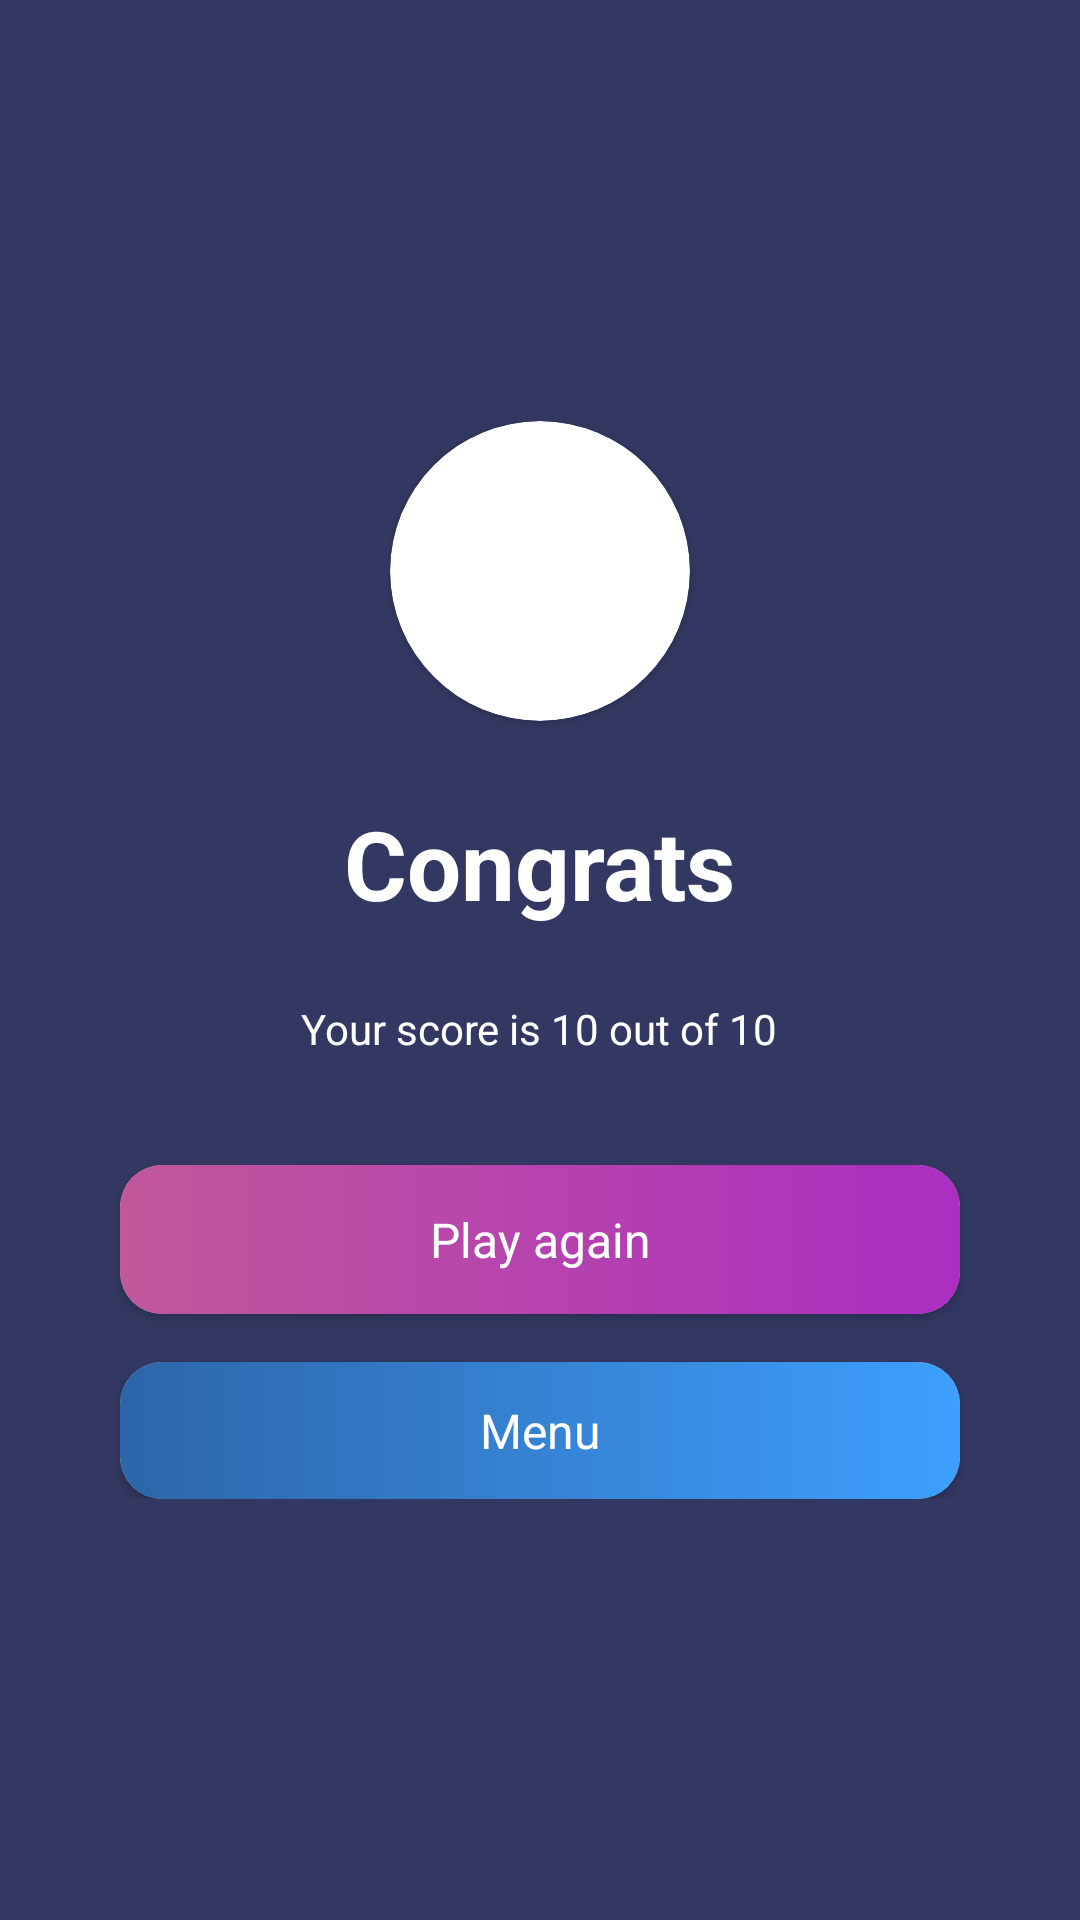

This screen was rendered from an Android layout file. Write that file and the resources it references.
<!-- AndroidManifest.xml: application theme Theme.MyQuizGame -->
<!-- res/layout/activity_result.xml -->
<?xml version="1.0" encoding="utf-8"?>
<LinearLayout xmlns:android="http://schemas.android.com/apk/res/android"
    xmlns:app="http://schemas.android.com/apk/res-auto"
    xmlns:tools="http://schemas.android.com/tools"
    android:layout_width="match_parent"
    android:layout_height="match_parent"
    android:background="@color/main_background"
    android:gravity="center"
    android:orientation="vertical"
    tools:context=".ResultActivity">

    <LinearLayout
        android:layout_width="match_parent"
        android:layout_height="wrap_content"
        android:layout_gravity="center_vertical"
        android:orientation="vertical">

        <androidx.cardview.widget.CardView
            android:layout_width="wrap_content"
            android:layout_height="wrap_content"
            android:layout_gravity="center"
            app:cardCornerRadius="50dp">


            <ImageView
                android:layout_width="100dp"
                android:layout_height="100dp"
                android:src="@drawable/man" />
        </androidx.cardview.widget.CardView>


        <TextView
            android:id="@+id/name_of_person"
            android:layout_width="wrap_content"
            android:layout_height="wrap_content"
            android:layout_gravity="center"
            android:layout_marginTop="26dp"
            android:text="Congrats"
            android:textColor="@color/white"
            android:textSize="32sp"
            android:textStyle="bold" />

        <TextView
            android:id="@+id/correcttotal"
            android:layout_width="wrap_content"
            android:layout_height="wrap_content"
            android:layout_gravity="center"
            android:layout_marginTop="24dp"
            android:gravity="center"
            android:text="Your score is 10 out of 10"
            android:textColor="@color/white" />

        <androidx.cardview.widget.CardView
            android:layout_width="match_parent"
            android:layout_height="wrap_content"
            android:layout_marginHorizontal="40dp"
            android:layout_marginTop="36dp"
            app:cardCornerRadius="14dp">

            <TextView
                android:id="@+id/btn_play_again"
                android:layout_width="match_parent"
                android:layout_height="wrap_content"
                android:background="@drawable/statistic_gradient"
                android:gravity="center"
                android:paddingVertical="14dp"
                android:text="@string/tv_result_again"
                android:textAllCaps="false"
                android:textColor="@color/white"
                android:textSize="16sp" />
        </androidx.cardview.widget.CardView>

        <androidx.cardview.widget.CardView
            android:layout_width="match_parent"
            android:layout_height="wrap_content"
            android:layout_marginHorizontal="40dp"
            android:layout_marginTop="16dp"
            app:cardCornerRadius="14dp">

            <TextView
                android:id="@+id/btn_go_menu"
                android:layout_width="match_parent"
                android:layout_height="wrap_content"
                android:background="@drawable/play_again_gradient"
                android:gravity="center"
                android:paddingVertical="12dp"
                android:text="@string/menu"
                android:textAllCaps="false"
                android:textColor="@color/white"
                android:textSize="16sp" />
        </androidx.cardview.widget.CardView>
    </LinearLayout>

</LinearLayout>
<!-- resources referenced by this layout -->
<resources>
  <color name="main_background">#333862</color>
  <color name="white">#FFFFFFFF</color>
  <!-- drawable play_again_gradient (drawable) -->
  <?xml version="1.0" encoding="utf-8"?>
  <shape xmlns:android="http://schemas.android.com/apk/res/android"
      android:shape="rectangle">
      
      <gradient
          android:startColor="#2D66A9"
          android:endColor="#3E9FFE" />
  </shape>
  <!-- drawable statistic_gradient (drawable) -->
  <?xml version="1.0" encoding="utf-8"?>
  <shape xmlns:android="http://schemas.android.com/apk/res/android"
      android:shape="rectangle">
      
      <gradient
          android:startColor="#C0589A"
          android:endColor="#AB2EC1" />
  </shape>
  <string name="menu">Menu</string>
  <string name="tv_result_again">Play again</string>
  <style name="Theme.MyQuizGame" parent="Theme.MaterialComponents.DayNight.NoActionBar.Bridge">
          
          <item name="colorPrimary">#FFFFFF</item>
          <item name="colorPrimaryVariant">#000000</item>
          <item name="colorOnPrimary">@color/white</item>
          
          <item name="colorSecondary">@color/teal_200</item>
          <item name="colorSecondaryVariant">@color/teal_700</item>
          <item name="colorOnSecondary">@color/black</item>
          
          <item name="android:statusBarColor" tools:targetApi="l">?attr/colorPrimaryVariant</item>
          
      </style>
  <color name="teal_200">#FF03DAC5</color>
  <color name="teal_700">#FF018786</color>
  <color name="black">#FF000000</color>
</resources>
